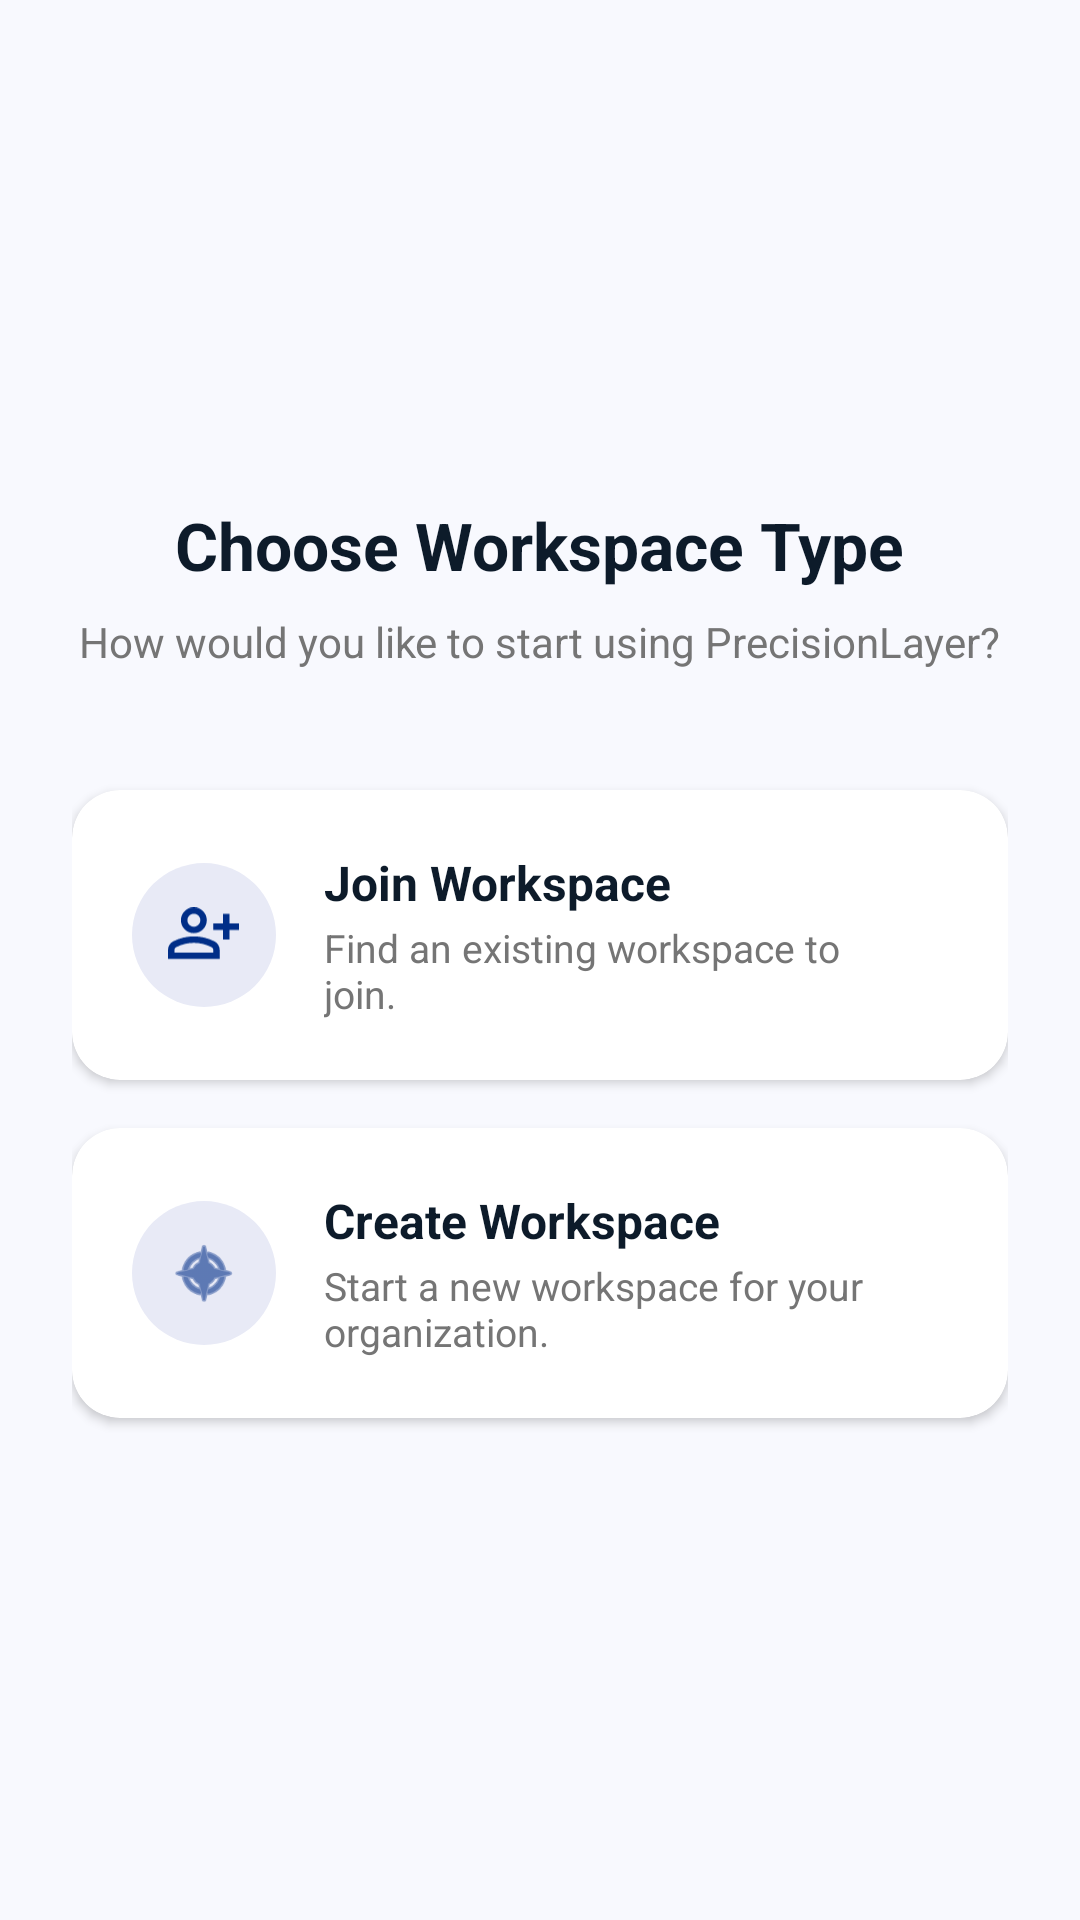

Android layout source for this screen:
<!-- AndroidManifest.xml: application theme Theme.PrecisionLayer -->
<!-- res/layout/fragment_choose_workspace_type.xml -->
<?xml version="1.0" encoding="utf-8"?>
<LinearLayout xmlns:android="http://schemas.android.com/apk/res/android"
    xmlns:app="http://schemas.android.com/apk/res-auto"
    android:layout_width="match_parent"
    android:layout_height="match_parent"
    android:background="#F8F9FE"
    android:gravity="center"
    android:orientation="vertical"
    android:padding="24dp">

    <TextView
        android:layout_width="wrap_content"
        android:layout_height="wrap_content"
        android:text="Choose Workspace Type"
        android:textColor="#0D1B2A"
        android:textSize="22sp"
        android:textStyle="bold" />

    <TextView
        android:layout_width="wrap_content"
        android:layout_height="wrap_content"
        android:layout_marginTop="8dp"
        android:text="How would you like to start using PrecisionLayer?"
        android:textColor="#757575"
        android:textSize="14sp"
        android:gravity="center"/>

    <com.google.android.material.card.MaterialCardView
        android:id="@+id/cardJoinWorkspace"
        android:layout_width="match_parent"
        android:layout_height="wrap_content"
        android:layout_marginTop="40dp"
        app:cardBackgroundColor="#FFFFFF"
        app:cardCornerRadius="16dp"
        app:cardElevation="2dp"
        android:elevation="4dp"
        app:strokeWidth="0dp">

        <LinearLayout
            android:layout_width="match_parent"
            android:layout_height="wrap_content"
            android:gravity="center_vertical"
            android:orientation="horizontal"
            android:padding="20dp">

            <ImageView
                android:layout_width="48dp"
                android:layout_height="48dp"
                android:background="@drawable/bg_badge_pill_indigo"
                android:padding="12dp"
                android:src="@drawable/person_plus"
                app:tint="@color/primary" />

            <LinearLayout
                android:layout_width="0dp"
                android:layout_height="wrap_content"
                android:layout_marginStart="16sp"
                android:layout_weight="1"
                android:orientation="vertical">

                <TextView
                    android:layout_width="wrap_content"
                    android:layout_height="wrap_content"
                    android:text="Join Workspace"
                    android:textColor="#0D1B2A"
                    android:textSize="16sp"
                    android:textStyle="bold" />

                <TextView
                    android:layout_width="wrap_content"
                    android:layout_height="wrap_content"
                    android:layout_marginTop="2dp"
                    android:text="Find an existing workspace to join."
                    android:textColor="#757575"
                    android:textSize="13sp" />
            </LinearLayout>

            <ImageView
                android:layout_width="24dp"
                android:layout_height="24dp"
                android:src="@drawable/ic_arrow_right"
                app:tint="#D0D0D0" />
        </LinearLayout>
    </com.google.android.material.card.MaterialCardView>

    <com.google.android.material.card.MaterialCardView
        android:id="@+id/cardCreateWorkspace"
        android:layout_width="match_parent"
        android:layout_height="wrap_content"
        android:layout_marginTop="16dp"
        app:cardBackgroundColor="#FFFFFF"
        app:cardCornerRadius="16dp"
        app:cardElevation="2dp"
        android:elevation="4dp"
        app:strokeWidth="0dp">

        <LinearLayout
            android:layout_width="match_parent"
            android:layout_height="wrap_content"
            android:gravity="center_vertical"
            android:orientation="horizontal"
            android:padding="20dp">

            <ImageView
                android:layout_width="48dp"
                android:layout_height="48dp"
                android:background="@drawable/bg_badge_pill_indigo"
                android:padding="12dp"
                android:src="@android:drawable/ic_menu_compass"
                app:tint="@color/primary" />

            <LinearLayout
                android:layout_width="0dp"
                android:layout_height="wrap_content"
                android:layout_marginStart="16sp"
                android:layout_weight="1"
                android:orientation="vertical">

                <TextView
                    android:layout_width="wrap_content"
                    android:layout_height="wrap_content"
                    android:text="Create Workspace"
                    android:textColor="#0D1B2A"
                    android:textSize="16sp"
                    android:textStyle="bold" />

                <TextView
                    android:layout_width="wrap_content"
                    android:layout_height="wrap_content"
                    android:layout_marginTop="2dp"
                    android:text="Start a new workspace for your organization."
                    android:textColor="#757575"
                    android:textSize="13sp" />
            </LinearLayout>

            <ImageView
                android:layout_width="24dp"
                android:layout_height="24dp"
                android:src="@drawable/ic_arrow_right"
                app:tint="#D0D0D0" />
        </LinearLayout>
    </com.google.android.material.card.MaterialCardView>

</LinearLayout>
<!-- resources referenced by this layout -->
<resources>
  <color name="primary">#002e88</color>
  <!-- drawable bg_badge_pill_indigo (drawable) -->
  <?xml version="1.0" encoding="utf-8"?>
  <shape xmlns:android="http://schemas.android.com/apk/res/android"
      android:shape="rectangle">
      <corners android:radius="100dp" />
      <solid android:color="#E8EAF6" />
  </shape>
  <!-- drawable person_plus (drawable) -->
  <vector xmlns:android="http://schemas.android.com/apk/res/android"
      android:width="13dp"
      android:height="10dp"
      android:viewportWidth="13"
      android:viewportHeight="10">
    <path
        android:pathData="M9.917,5.833V4.083H8.167V2.917H9.917V1.167H11.083V2.917H12.833V4.083H11.083V5.833H9.917ZM4.667,4.667C4.025,4.667 3.476,4.438 3.019,3.981C2.562,3.524 2.333,2.975 2.333,2.333C2.333,1.692 2.562,1.142 3.019,0.685C3.476,0.228 4.025,0 4.667,0C5.308,0 5.858,0.228 6.315,0.685C6.772,1.142 7,1.692 7,2.333C7,2.975 6.772,3.524 6.315,3.981C5.858,4.438 5.308,4.667 4.667,4.667ZM0,9.333V7.7C0,7.369 0.085,7.066 0.255,6.789C0.425,6.511 0.651,6.3 0.933,6.154C1.536,5.853 2.149,5.627 2.771,5.476C3.393,5.325 4.025,5.25 4.667,5.25C5.308,5.25 5.94,5.325 6.563,5.476C7.185,5.627 7.797,5.853 8.4,6.154C8.682,6.3 8.908,6.511 9.078,6.789C9.248,7.066 9.333,7.369 9.333,7.7V9.333H0ZM1.167,8.167H8.167V7.7C8.167,7.593 8.14,7.496 8.086,7.408C8.033,7.321 7.963,7.253 7.875,7.204C7.35,6.942 6.82,6.745 6.285,6.614C5.751,6.482 5.211,6.417 4.667,6.417C4.122,6.417 3.583,6.482 3.048,6.614C2.513,6.745 1.983,6.942 1.458,7.204C1.371,7.253 1.3,7.321 1.247,7.408C1.193,7.496 1.167,7.593 1.167,7.7V8.167ZM4.667,3.5C4.988,3.5 5.262,3.386 5.491,3.157C5.719,2.929 5.833,2.654 5.833,2.333C5.833,2.013 5.719,1.738 5.491,1.509C5.262,1.281 4.988,1.167 4.667,1.167C4.346,1.167 4.071,1.281 3.843,1.509C3.614,1.738 3.5,2.013 3.5,2.333C3.5,2.654 3.614,2.929 3.843,3.157C4.071,3.386 4.346,3.5 4.667,3.5Z"
        android:fillColor="#002E88"/>
  </vector>
  <style name="Theme.PrecisionLayer" parent="Theme.Material3.Light.NoActionBar">
          <item name="colorPrimary">@color/primary_container</item>
          <item name="colorPrimaryContainer">@color/primary_container</item>
          <item name="colorOnPrimary">@color/on_primary</item>
          <item name="colorSurface">@color/surface</item>
          <item name="colorOnSurface">@color/on_surface</item>
          <item name="colorOnSurfaceVariant">@color/on_surface_variant</item>
          <item name="colorOutline">@color/outline</item>
          <item name="colorOutlineVariant">@color/outline_variant</item>
          <item name="colorError">@color/error</item>
          <item name="colorTertiary">@color/tertiary</item>
          <item name="android:windowBackground">@color/surface</item>
          <item name="android:statusBarColor">@color/surface</item>
          <item name="android:windowLightStatusBar">true</item>
          <item name="android:navigationBarColor">@color/surface</item>
      </style>
  <color name="primary_container">#0042b9</color>
  <color name="on_primary">#ffffff</color>
  <color name="surface">#f9f9ff</color>
  <color name="on_surface">#141b2b</color>
  <color name="on_surface_variant">#434653</color>
  <color name="outline">#737784</color>
  <color name="outline_variant">#c3c6d5</color>
  <color name="error">#ba1a1a</color>
  <color name="tertiary">#003d44</color>
</resources>
